Run: headless pygame with SDL's dummy video driver; simulated clock (each Clock.tick advances the game by its frame time, no real sleeping); random seed 0; keys injected as events and as key.get_pressed() state; no mouse input.
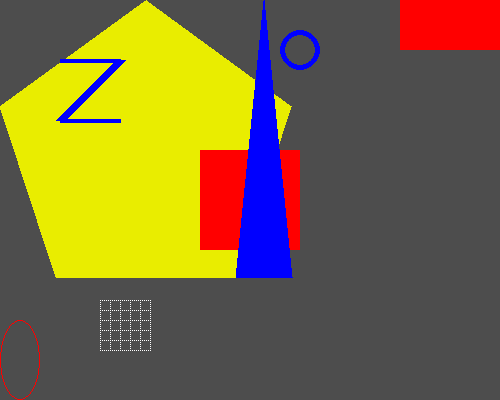
Frame 1 of 4 · flips 1–60 · no input
Frame 2 of 4 · flips 61–180 · tapped SPACE, RETURN · held RIGHT (→), D · screen unchanged from frame 1, image omitted
Frame 3 of 4 · flips 181–300 · held DOWN (↓), S · screen unchanged from frame 2, image omitted
Frame 4 of 4 · flips 301–420 · held LEFT (←), A, UP (↑), W · screen unchanged from frame 3, image omitted

The pygame program that drew these frames:

import pygame, sys
from pygame.locals import *

pygame.init()

# Настройка окна
DISPLAY_SURF = pygame.display.set_mode((500, 400), 0, 32)
pygame.display.set_caption('Рисование')

# Настройка цветов
BLACK = (0, 0, 0)
WHITE = (255, 255, 255)
RED = (255, 0, 0)
GREEN = (0, 255, 0)
BLUE = (0, 0, 255)

# Доработки
YELLOW=(233, 237, 0)
DARK_GRAY=(77,77,77)

# Рисование на объекте поверхности
DISPLAY_SURF.fill(DARK_GRAY)
pygame.draw.polygon(DISPLAY_SURF, YELLOW, ((146, 0), (291, 106), (236, 277), (56, 277), (0, 106)))
pygame.draw.line(DISPLAY_SURF, BLUE, (60, 60), (120, 60), 4)
pygame.draw.line(DISPLAY_SURF, BLUE, (120, 60), (60, 120),10)
pygame.draw.line(DISPLAY_SURF, BLUE, (60, 120), (120, 120), 4)
pygame.draw.circle(DISPLAY_SURF, BLUE, (300, 50), 20, 5)
pygame.draw.ellipse(DISPLAY_SURF, RED, (0, 320, 40, 80), 1)
pygame.draw.rect(DISPLAY_SURF, RED, (400, 0, 100, 50))

# Доработки
pygame.draw.rect(DISPLAY_SURF, RED, (200, 150, 100, 100))
pygame.draw.polygon(DISPLAY_SURF, BLUE, ((264, 0), (292, 277), (236, 277)))

pixObj = pygame.PixelArray(DISPLAY_SURF)


pixObj = pygame.PixelArray(DISPLAY_SURF)
y=290
while y<350:
   y+=10
   x=98
   while x<150:
      x+=2
      pixObj[x][y]=WHITE
del pixObj

pixObj = pygame.PixelArray(DISPLAY_SURF)
x=90
while x<150:
   x+=10
   y=300
   while y<350:
      y+=2
      pixObj[x][y]=WHITE
del pixObj


# Игровой цикл
while True:
   for event in pygame.event.get():
      if event.type == QUIT:
          pygame.quit()
          sys.exit()
   pygame.display.update()
